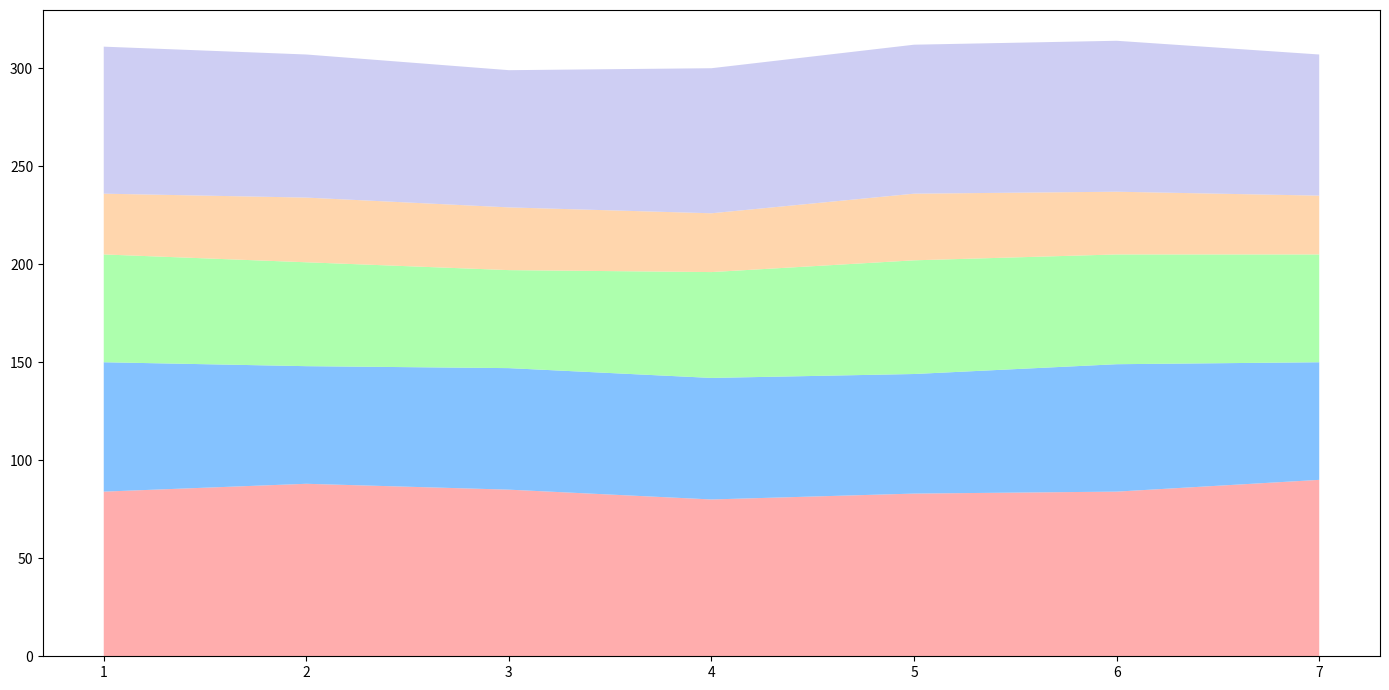

Source code (Python):
import matplotlib.pyplot as plt
import numpy as np

days = np.arange(1, 8)

software_dev = np.array([84, 88, 85, 80, 83, 84, 90])
marketing = np.array([66, 60, 62, 62, 61, 65, 60])
sales = np.array([55, 53, 50, 54, 58, 56, 55])
hr = np.array([31, 33, 32, 30, 34, 32, 30])
customer_support = np.array([75, 73, 70, 74, 76, 77, 72])

data = np.vstack([software_dev, marketing, sales, hr, customer_support])

fig, ax = plt.subplots(figsize=(14, 7))

ax.stackplot(days, data, colors=['#ff9999', '#66b3ff', '#99ff99', '#ffcc99', '#c2c2f0'], alpha=0.8)
ax.set_xticks(days)

plt.tight_layout()
plt.show()
